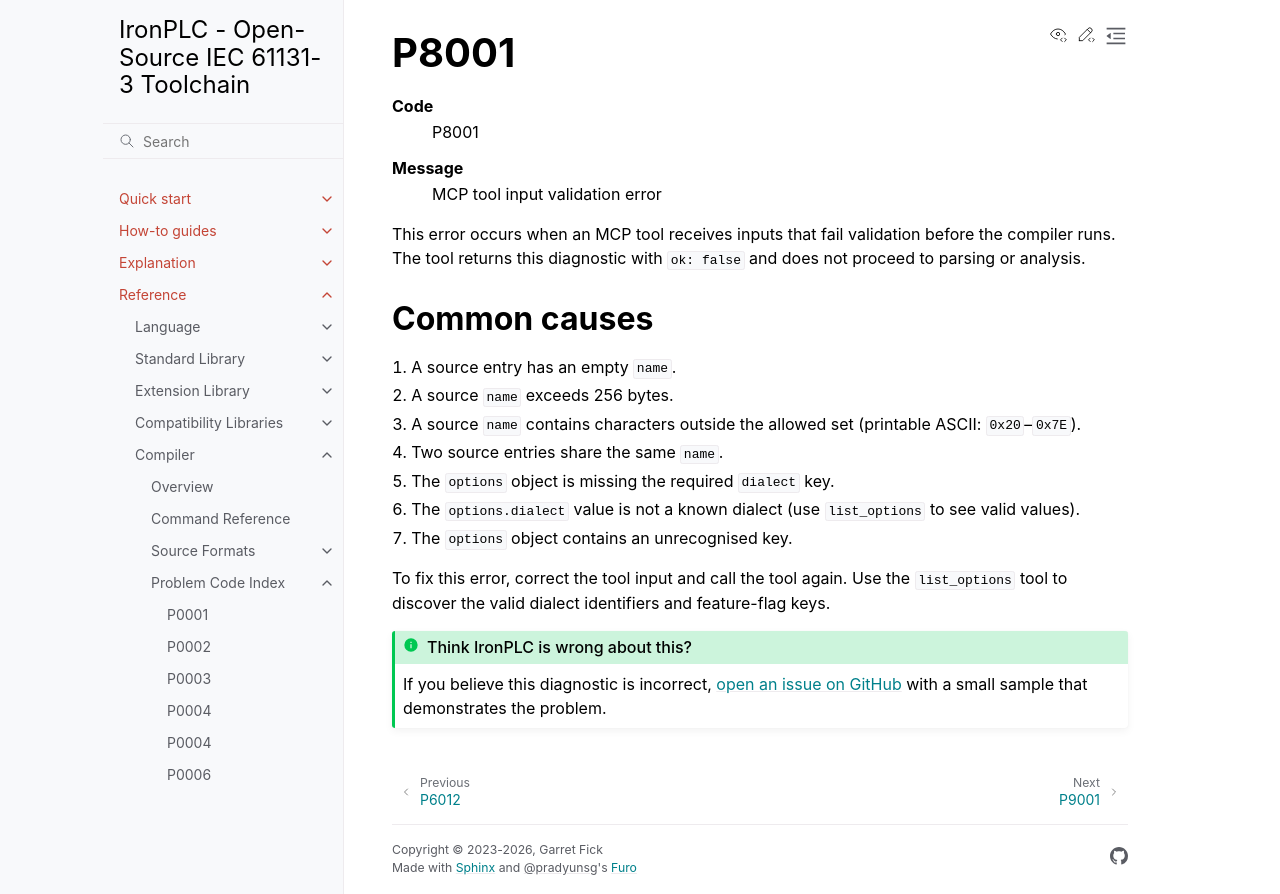

repository: ironplc/ironplc · page: reference/compiler/problems/P8001.html · generator: sphinx

=====
P8001
=====

.. problem-summary:: P8001

This error occurs when an MCP tool receives inputs that fail validation
before the compiler runs. The tool returns this diagnostic with ``ok: false``
and does not proceed to parsing or analysis.

Common causes
-------------

1. A source entry has an empty ``name``.
2. A source ``name`` exceeds 256 bytes.
3. A source ``name`` contains characters outside the allowed set
   (printable ASCII: ``0x20``--``0x7E``).
4. Two source entries share the same ``name``.
5. The ``options`` object is missing the required ``dialect`` key.
6. The ``options.dialect`` value is not a known dialect
   (use ``list_options`` to see valid values).
7. The ``options`` object contains an unrecognised key.

To fix this error, correct the tool input and call the tool again.
Use the ``list_options`` tool to discover the valid dialect identifiers and
feature-flag keys.
